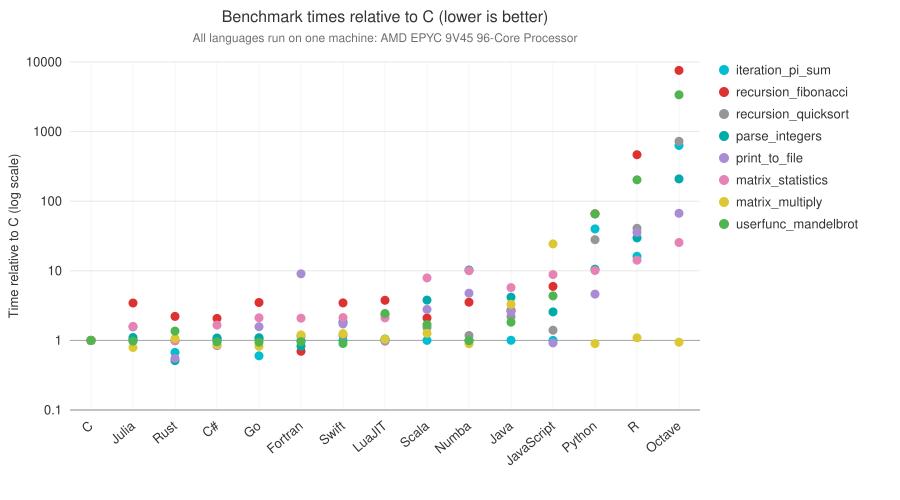

The data file committed next to this chart (first rows):
c, iteration_pi_sum, 4.443884
c, matrix_multiply, 26.76
c, matrix_statistics, 1.458
c, parse_integers, 0.04738
c, print_to_file, 3.835
c, recursion_fibonacci, 0.006329
c, recursion_quicksort, 0.2449
c, userfunc_mandelbrot, 0.03195
csharp, iteration_pi_sum, 4.435
csharp, matrix_multiply, 23.26
csharp, matrix_statistics, 2.42
csharp, parse_integers, 0.05135
csharp, print_to_file, 3.228
csharp, recursion_fibonacci, 0.0131
csharp, recursion_quicksort, 0.2595
csharp, userfunc_mandelbrot, 0.0305
fortran, iteration_pi_sum, 4.436
fortran, matrix_multiply, 32.15
fortran, matrix_statistics, 3.034
fortran, parse_integers, 0.03924
fortran, print_to_file, 34.75
fortran, recursion_fibonacci, 0.004416
fortran, recursion_quicksort, 0.2823
fortran, userfunc_mandelbrot, 0.03056
go, iteration_pi_sum, 2.67
go, matrix_multiply, 22
go, matrix_statistics, 3.075
go, parse_integers, 0.05174
go, print_to_file, 6.028
go, recursion_fibonacci, 0.02216
go, recursion_quicksort, 0.2569
go, userfunc_mandelbrot, 0.0302
java, iteration_pi_sum, 4.451
java, matrix_multiply, 88.3
java, matrix_statistics, 8.364
java, parse_integers, 0.1977
java, print_to_file, 10.03
java, recursion_fibonacci, 0.01699
java, recursion_quicksort, 0.5374
java, userfunc_mandelbrot, 0.05826
javascript, iteration_pi_sum, 4.445
javascript, matrix_multiply, 650.7
javascript, matrix_statistics, 12.87
javascript, parse_integers, 0.1218
javascript, print_to_file, 3.536
javascript, recursion_fibonacci, 0.03772
javascript, recursion_quicksort, 0.3426
javascript, userfunc_mandelbrot, 0.1391
julia, iteration_pi_sum, 4.44
julia, matrix_multiply, 21.19
julia, matrix_statistics, 2.315
julia, parse_integers, 0.05208
julia, print_to_file, 5.984
julia, recursion_fibonacci, 0.02182
julia, recursion_quicksort, 0.2496
julia, userfunc_mandelbrot, 0.0312
lua, iteration_pi_sum, 4.439
lua, matrix_multiply, 27.72
lua, matrix_statistics, 3.073
lua, parse_integers, 0.04947
lua, print_to_file, 3.736
... 59 more rows
